Run: headless pygame with SDL's dummy video driver; simulated clock (each Clock.tick advances the game by its frame time, no real sleeping); random seed 0; keys injected as events and as key.get_pressed() state; mouse plan: one left click at the window centre at the start of phase 2, then a move to the lower-right quarter at the start of phase 3.
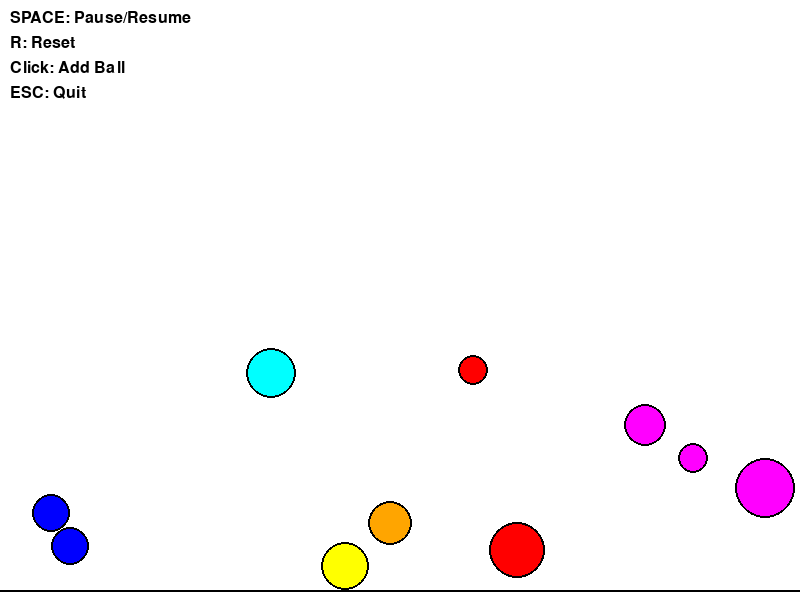
Frame 1 of 4 · flips 1–60 · no input
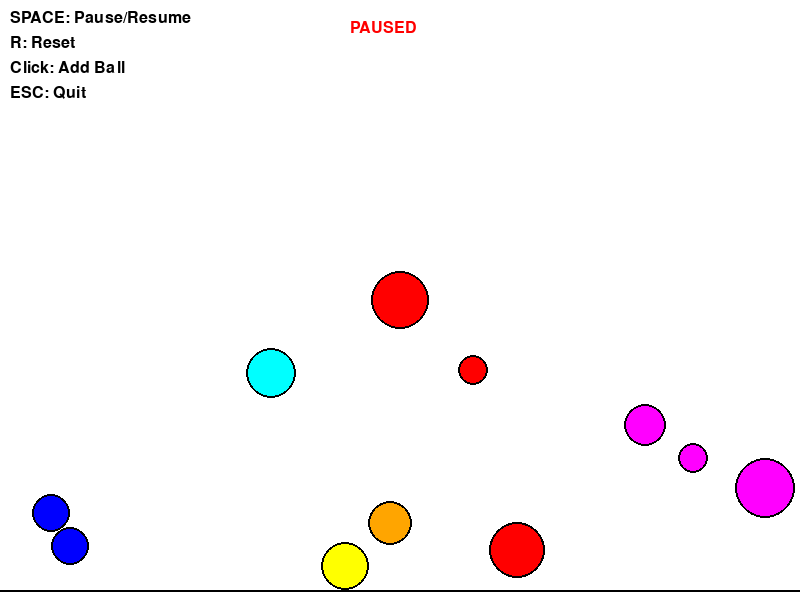
Frame 2 of 4 · flips 61–180 · clicked the window centre · tapped SPACE, RETURN · held RIGHT (→), D
Frame 3 of 4 · flips 181–300 · moved the mouse to the lower-right quarter · held DOWN (↓), S · screen unchanged from frame 2, image omitted
Frame 4 of 4 · flips 301–420 · held LEFT (←), A, UP (↑), W · screen unchanged from frame 3, image omitted

The pygame program that drew these frames:

import pygame
import random
import math

# Initialize Pygame
pygame.init()

# Constants
WIDTH, HEIGHT = 800, 600
FPS = 60
GRAVITY = 0.5
BOUNCE_DAMPING = 0.9  # Energy loss on bounce
FRICTION = 0.99  # Ground friction

# Colors
WHITE = (255, 255, 255)
BLACK = (0, 0, 0)
RED = (255, 0, 0)
GREEN = (0, 255, 0)
BLUE = (0, 0, 255)
YELLOW = (255, 255, 0)
PURPLE = (255, 0, 255)
CYAN = (0, 255, 255)
ORANGE = (255, 165, 0)
COLORS = [RED, GREEN, BLUE, YELLOW, PURPLE, CYAN, ORANGE]

class Ball:
    def __init__(self, x, y, radius=None, color=None):
        self.x = x
        self.y = y
        self.radius = radius if radius else random.randint(15, 30)
        self.color = color if color else random.choice(COLORS)
        
        # Velocity
        self.vx = random.uniform(-5, 5)
        self.vy = random.uniform(-10, -5)
        
        # Mass (proportional to area)
        self.mass = math.pi * self.radius ** 2
    
    def update(self):
        # Apply gravity
        self.vy += GRAVITY
        
        # Apply friction if on ground
        if self.y + self.radius >= HEIGHT - 10:
            self.vx *= FRICTION
        
        # Update position
        self.x += self.vx
        self.y += self.vy
        
        # Bounce off walls
        if self.x - self.radius <= 0 or self.x + self.radius >= WIDTH:
            self.vx = -self.vx * BOUNCE_DAMPING
            self.x = max(self.radius, min(WIDTH - self.radius, self.x))
        
        # Bounce off ground and ceiling
        if self.y - self.radius <= 0:
            self.vy = -self.vy * BOUNCE_DAMPING
            self.y = self.radius
        elif self.y + self.radius >= HEIGHT - 10:
            self.vy = -self.vy * BOUNCE_DAMPING
            self.y = HEIGHT - 10 - self.radius
            
            # Stop tiny bounces
            if abs(self.vy) < 0.5:
                self.vy = 0
            if abs(self.vx) < 0.1:
                self.vx = 0
    
    def draw(self, screen):
        pygame.draw.circle(screen, self.color, (int(self.x), int(self.y)), self.radius)
        pygame.draw.circle(screen, BLACK, (int(self.x), int(self.y)), self.radius, 2)
    
    def collide(self, other):
        # Calculate distance between centers
        dx = other.x - self.x
        dy = other.y - self.y
        distance = math.sqrt(dx * dx + dy * dy)
        
        # Check if colliding
        if distance < self.radius + other.radius:
            # Calculate collision angle
            if distance == 0:
                angle = random.uniform(0, 2 * math.pi)
            else:
                angle = math.atan2(dy, dx)
            
            # Separate balls to prevent overlap
            overlap = (self.radius + other.radius) - distance
            self.x -= overlap * math.cos(angle) * 0.5
            self.y -= overlap * math.sin(angle) * 0.5
            other.x += overlap * math.cos(angle) * 0.5
            other.y += overlap * math.sin(angle) * 0.5
            
            # Calculate velocities in collision frame
            # Relative velocity
            dvx = other.vx - self.vx
            dvy = other.vy - self.vy
            
            # Relative velocity in collision normal direction
            dot_product = dvx * math.cos(angle) + dvy * math.sin(angle)
            
            # Don't resolve if velocities are separating
            if dot_product > 0:
                return
            
            # Collision impulse
            impulse = (2 * dot_product) / (self.mass + other.mass)
            
            # Update velocities (elastic collision)
            self.vx += impulse * other.mass * math.cos(angle) * BOUNCE_DAMPING
            self.vy += impulse * other.mass * math.sin(angle) * BOUNCE_DAMPING
            other.vx -= impulse * self.mass * math.cos(angle) * BOUNCE_DAMPING
            other.vy -= impulse * self.mass * math.sin(angle) * BOUNCE_DAMPING

def main():
    # Set up the screen
    screen = pygame.display.set_mode((WIDTH, HEIGHT))
    pygame.display.set_caption("Bouncing Balls Simulation")
    clock = pygame.time.Clock()
    
    # Create balls
    balls = []
    num_balls = 10
    
    for _ in range(num_balls):
        x = random.randint(50, WIDTH - 50)
        y = random.randint(50, HEIGHT // 2)
        balls.append(Ball(x, y))
    
    # Main game loop
    running = True
    paused = False
    
    while running:
        # Handle events
        for event in pygame.event.get():
            if event.type == pygame.QUIT:
                running = False
            elif event.type == pygame.KEYDOWN:
                if event.key == pygame.K_SPACE:
                    paused = not paused
                elif event.key == pygame.K_r:
                    # Reset simulation
                    balls = []
                    for _ in range(num_balls):
                        x = random.randint(50, WIDTH - 50)
                        y = random.randint(50, HEIGHT // 2)
                        balls.append(Ball(x, y))
                elif event.key == pygame.K_ESCAPE:
                    running = False
            elif event.type == pygame.MOUSEBUTTONDOWN:
                # Add a new ball at mouse position
                mouse_x, mouse_y = pygame.mouse.get_pos()
                balls.append(Ball(mouse_x, mouse_y))
        
        if not paused:
            # Update balls
            for ball in balls:
                ball.update()
            
            # Check collisions between balls
            for i in range(len(balls)):
                for j in range(i + 1, len(balls)):
                    balls[i].collide(balls[j])
        
        # Draw everything
        screen.fill(WHITE)
        
        # Draw ground line
        pygame.draw.line(screen, BLACK, (0, HEIGHT - 10), (WIDTH, HEIGHT - 10), 2)
        
        # Draw balls
        for ball in balls:
            ball.draw(screen)
        
        # Draw instructions
        font = pygame.font.Font(None, 24)
        instructions = [
            "SPACE: Pause/Resume",
            "R: Reset",
            "Click: Add Ball",
            "ESC: Quit"
        ]
        for i, text in enumerate(instructions):
            text_surface = font.render(text, True, BLACK)
            screen.blit(text_surface, (10, 10 + i * 25))
        
        if paused:
            pause_text = font.render("PAUSED", True, RED)
            screen.blit(pause_text, (WIDTH // 2 - 50, 20))
        
        pygame.display.flip()
        clock.tick(FPS)
    
    pygame.quit()

if __name__ == "__main__":
    main()
